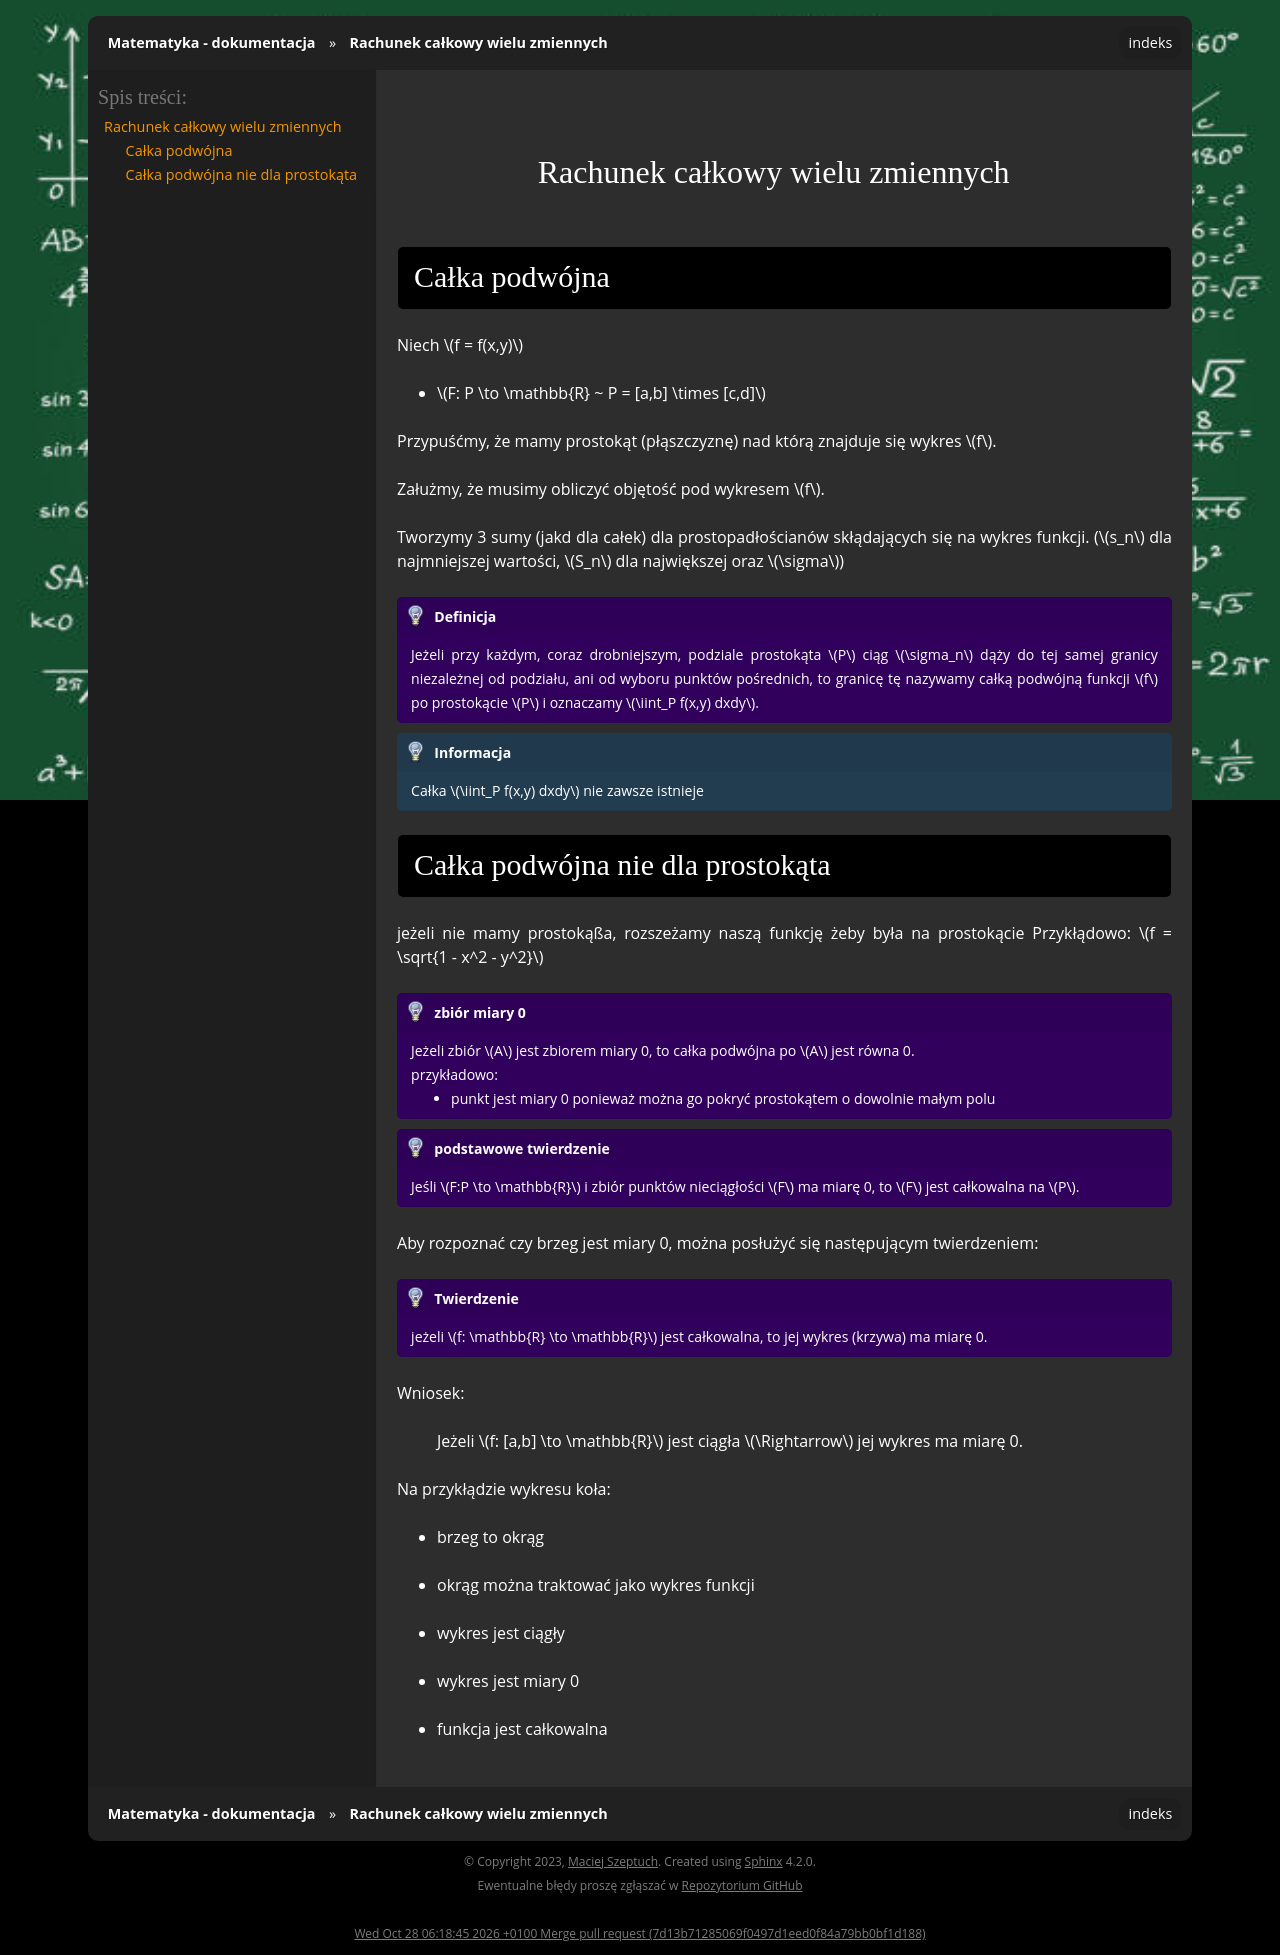

repository: gucio321/matematyka · page: assets/notes/02matematyka2/matematyka2_2024.04.15.html · generator: sphinx

## Rachunek całkowy wielu zmiennych

### Całka podwójna

Niech $f = f(x,y)$

- $F: P \to \mathbb{R} ~ P = [a,b] \times [c,d]$

Przypuśćmy, że mamy prostokąt (płąszczyznę) nad którą znajduje się wykres $f$.

Załużmy, że musimy obliczyć objętość pod wykresem $f$.

Tworzymy 3 sumy (jakd dla całek) dla prostopadłościanów skłądających się na wykres funkcji.
($s_n$ dla najmniejszej wartości, $S_n$ dla największej oraz $\sigma$)

```{admonition} Definicja
Jeżeli przy każdym, coraz drobniejszym, podziale prostokąta $P$ ciąg $\sigma_n$ dąży do tej samej granicy niezależnej od podziału, ani od wyboru punktów pośrednich, to granicę tę nazywamy
całką podwójną funkcji $f$ po prostokącie $P$ i oznaczamy $\iint_P f(x,y) dxdy$.
```

```{note}
Całka $\iint_P f(x,y) dxdy$ nie zawsze istnieje
```

### Całka podwójna nie dla prostokąta

jeżeli nie mamy prostokąßa, rozszeżamy naszą funkcję żeby była na prostokącie
Przykłądowo: $f = \sqrt{1 - x^2 - y^2}$

```{admonition} zbiór miary 0
Jeżeli zbiór $A$ jest zbiorem miary 0, to całka podwójna po $A$ jest równa 0.

przykładowo:
- punkt jest miary 0 ponieważ można go pokryć prostokątem o dowolnie małym polu
```

```{admonition} podstawowe twierdzenie
Jeśli $F:P \to \mathbb{R}$ i zbiór punktów nieciągłości $F$ ma miarę 0,
to $F$ jest całkowalna na $P$.
```

Aby rozpoznać czy brzeg jest miary 0, można posłużyć się następującym
twierdzeniem:

```{admonition} Twierdzenie
jeżeli $f: \mathbb{R} \to \mathbb{R}$ jest całkowalna, to jej wykres
(krzywa) ma miarę 0.
```

Wniosek:
> Jeżeli $f: [a,b] \to \mathbb{R}$ jest ciągła $\Rightarrow$ jej wykres ma miarę 0.

Na przykłądzie wykresu koła:
- brzeg to okrąg
- okrąg można traktować jako wykres funkcji
- wykres jest ciągły
- wykres jest miary 0
- funkcja jest całkowalna

<!--skoro jesteśmy już uspokojeni, to można iść... możecie iść gdzie kto chce, ja idę na obiad.-->
